The GitHub repository JorgeACS/Convolucionales-PC contains a labelled image folder "dataset" with 2 categories: cilantro, perejil. Examples follow, each with its label.

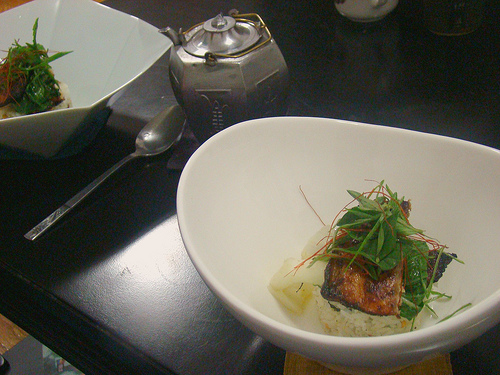
Label: cilantro

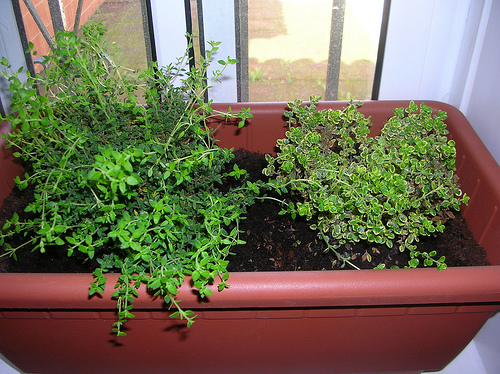
Label: perejil

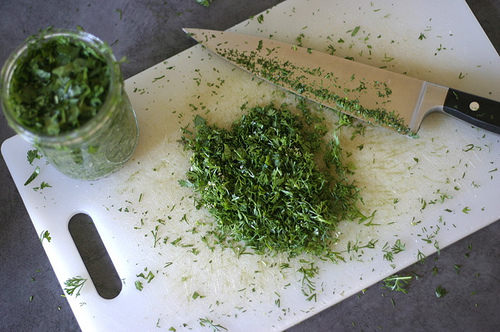
Label: cilantro

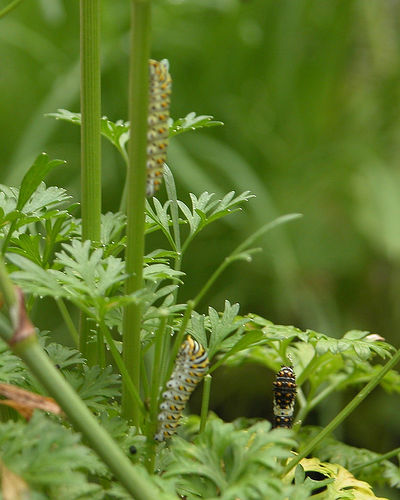
Label: perejil
